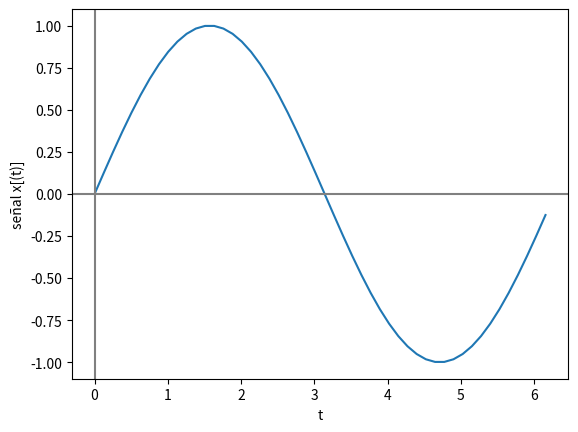

This chart was generated by the following Python code:
# Señales continuas

import numpy as np
import matplotlib.pyplot as plt

# INGRESO parámetros
w  = 1
fx = lambda t: np.sin(w*t)
t0 = 0
tn = 2*np.pi
n = 50

# PROCEDIMIENTO
# vector de tiempo
dt = (tn-t0)/n
ti = np.arange(t0,tn,dt)

# señal
senal = fx(ti)

# SALIDA

np.set_printoptions(precision = 4)
print('tiempo: ')
print(ti)
print('señal: x(t) ')
print(senal)

# Gráfica
plt.plot(ti,senal)
plt.axhline(0, color='gray')
plt.axvline(0, color='gray')
plt.xlabel('t')
plt.ylabel('señal x[(t)]')
plt.show()